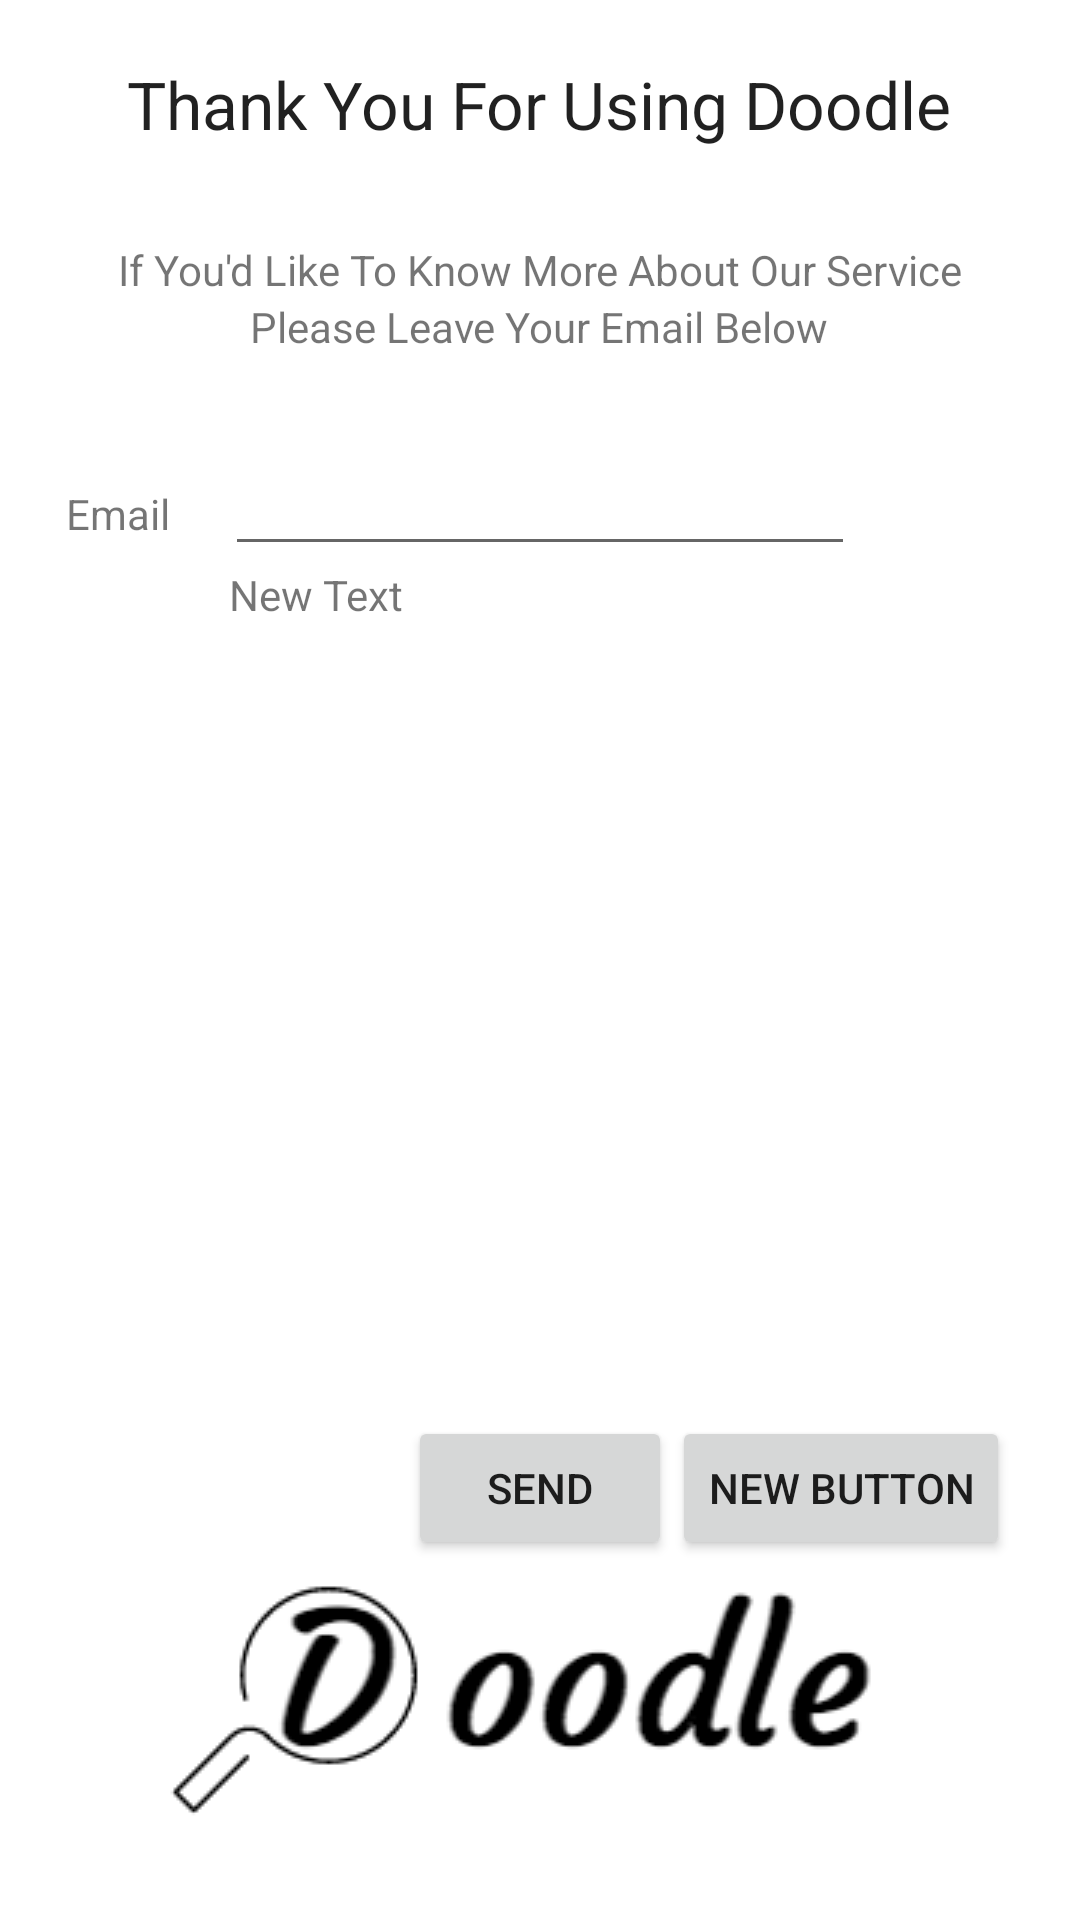

Android layout source for this screen:
<!-- AndroidManifest.xml: application theme AppTheme -->
<!-- res/layout/activity_save.xml -->
<?xml version="1.0" encoding="utf-8"?>
<RelativeLayout xmlns:android="http://schemas.android.com/apk/res/android"
    android:orientation="vertical"
    android:layout_width="match_parent"
    android:layout_height="match_parent"
    android:padding="20dp"
    android:background="#FFFFFF">


    <Button
        android:layout_width="wrap_content"
        android:layout_height="wrap_content"
        android:text="Send"
        android:id="@+id/addButton"
        android:onClick="addButtonClicked"
        android:layout_alignTop="@+id/deleteButton"
        android:layout_centerHorizontal="true" />

    <TextView
        android:layout_width="wrap_content"
        android:layout_height="wrap_content"
        android:text="Email"
        android:id="@+id/textView5"
        android:layout_alignBaseline="@+id/emailInput"
        android:layout_alignBottom="@+id/emailInput"
        android:layout_alignLeft="@+id/imageView5"
        android:layout_alignStart="@+id/imageView5" />

    <TextView
        android:layout_width="wrap_content"
        android:layout_height="wrap_content"
        android:textAppearance="?android:attr/textAppearanceLarge"
        android:text="Thank You For Using Doodle"
        android:id="@+id/textView6"
        android:layout_alignParentTop="true"
        android:layout_centerHorizontal="true" />

    <TextView
        android:layout_width="wrap_content"
        android:layout_height="wrap_content"
        android:text="If You&apos;d Like To Know More About Our Service"
        android:id="@+id/textView7"
        android:layout_below="@+id/textView6"
        android:layout_centerHorizontal="true"
        android:layout_marginTop="31dp" />

    <TextView
        android:layout_width="wrap_content"
        android:layout_height="wrap_content"
        android:text="Please Leave Your Email Below"
        android:id="@+id/textView8"
        android:layout_below="@+id/textView7"
        android:layout_centerHorizontal="true" />

    <EditText
        android:layout_width="wrap_content"
        android:layout_height="wrap_content"
        android:inputType="textEmailAddress"
        android:ems="10"
        android:id="@+id/emailInput"
        android:layout_centerHorizontal="true"
        android:layout_marginTop="29dp"
        android:layout_below="@+id/textView8" />

    <Button
        android:layout_width="wrap_content"
        android:layout_height="wrap_content"
        android:text="New Button"
        android:id="@+id/deleteButton"
        android:onClick="deleteButtonClicked"
        android:layout_alignParentBottom="true"
        android:layout_toRightOf="@+id/addButton"
        android:layout_toEndOf="@+id/addButton"
        android:layout_marginBottom="100dp" />

    <TextView
        android:layout_width="wrap_content"
        android:layout_height="wrap_content"
        android:text="New Text"
        android:id="@+id/emailText"
        android:width="200dp"
        android:height="150dp"
        android:layout_below="@+id/emailInput"
        android:layout_alignRight="@+id/textView8"
        android:layout_alignEnd="@+id/textView8" />

    <ImageView
        android:layout_width="wrap_content"
        android:layout_height="wrap_content"
        android:id="@+id/imageView5"
        android:layout_alignParentBottom="true"
        android:layout_centerHorizontal="true"
        android:src="@drawable/logo"/>

</RelativeLayout>
<!-- resources referenced by this layout -->
<resources>
  <!-- drawable logo: png bitmap (drawable, 11983 bytes) -->
  <style name="AppTheme" parent="Theme.AppCompat.Light.DarkActionBar">
          
          <item name="colorPrimary">@color/colorPrimary</item>
          <item name="colorPrimaryDark">@color/colorPrimaryDark</item>
          <item name="colorAccent">@color/colorAccent</item>
      </style>
  <!-- not gathered from this repository: default colours our renderer supplied (Android Studio template values) -->
  <color name="colorPrimary">#FF6200EE</color>
  <color name="colorPrimaryDark">#FF3700B3</color>
  <color name="colorAccent">#FF03DAC5</color>
</resources>
